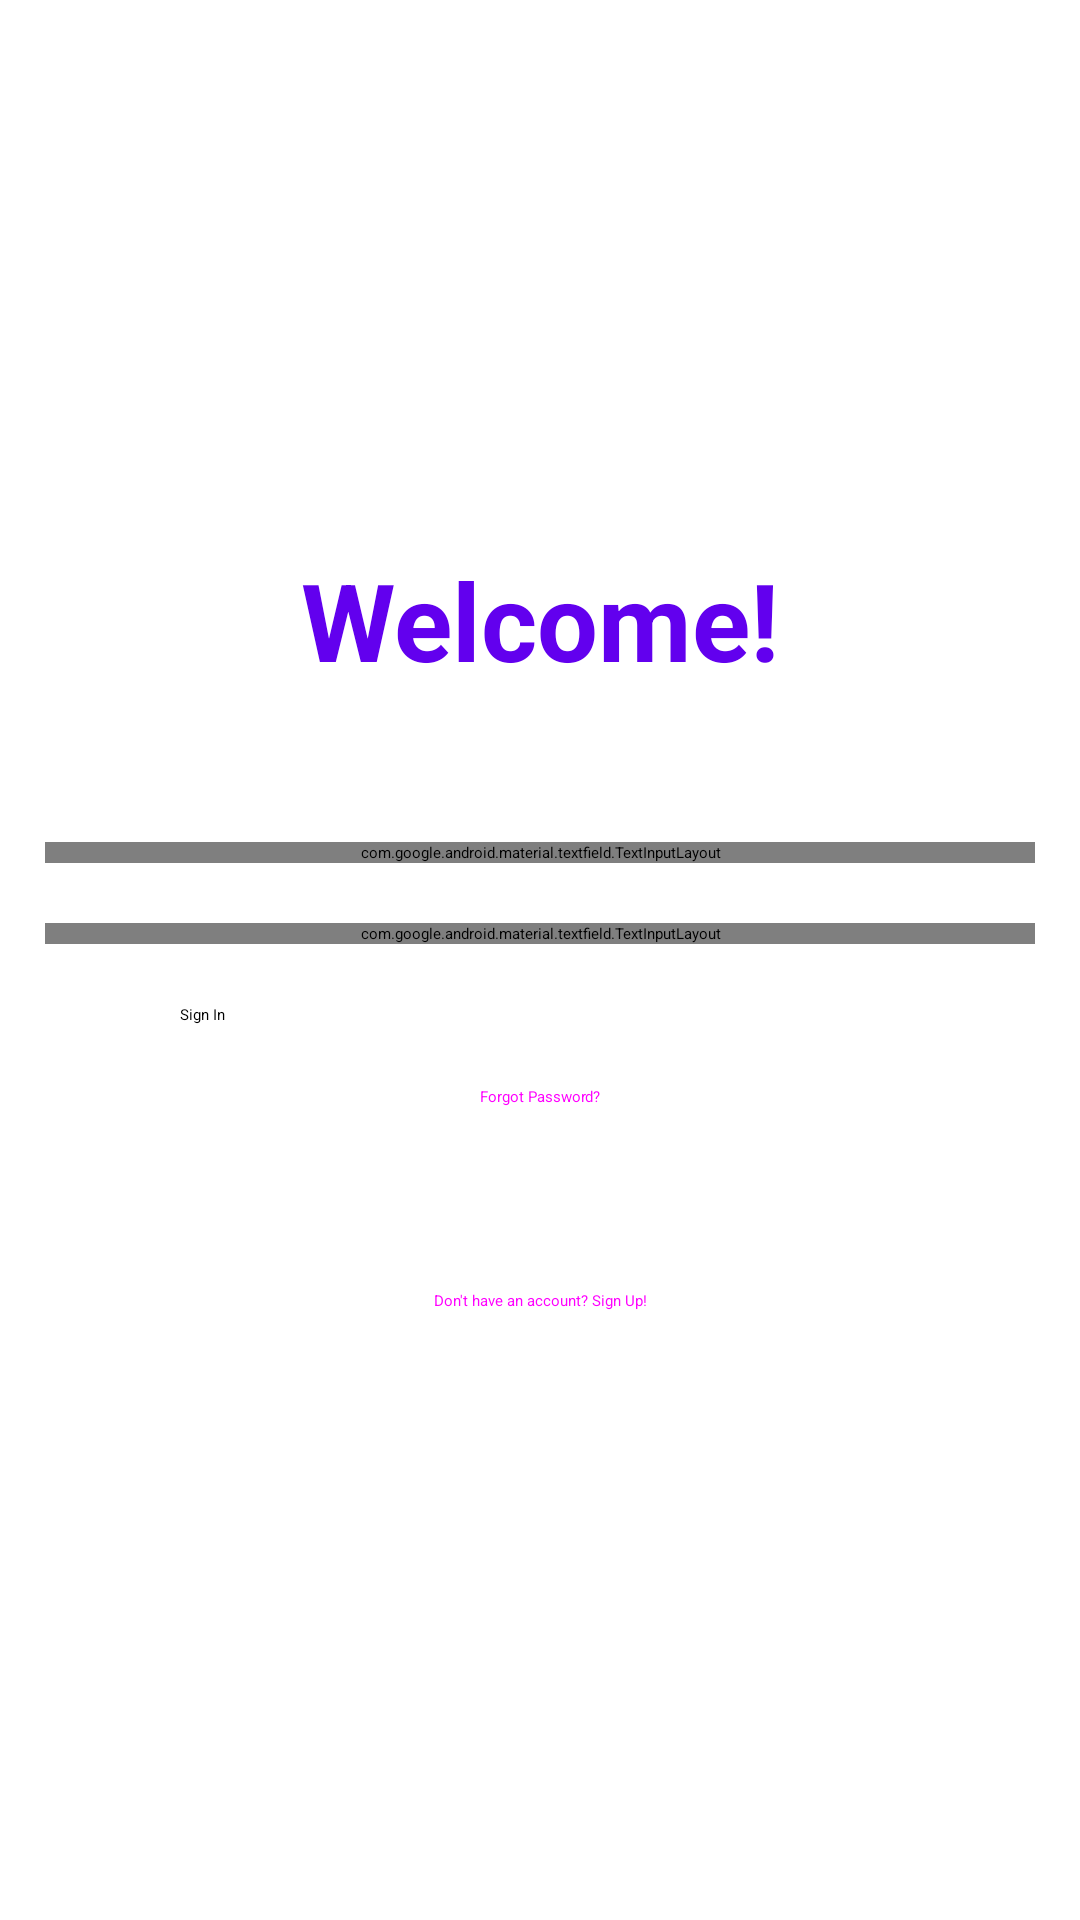

Layout XML and referenced resources for this Android screen:
<!-- AndroidManifest.xml: application theme Theme.App.Starting -->
<!-- res/layout/fragment_login.xml -->
<?xml version="1.0" encoding="utf-8"?>
<LinearLayout xmlns:android="http://schemas.android.com/apk/res/android"
    xmlns:app="http://schemas.android.com/apk/res-auto"
    android:layout_width="match_parent"
    android:layout_height="match_parent"
    android:gravity="center"
    android:orientation="vertical">

    <TextView
        style="@style/EditTextTitle"
        android:layout_marginBottom="50dp"
        android:text="@string/welcome"
        android:textAlignment="center" />

    <com.google.android.material.textfield.TextInputLayout
        android:id="@+id/usernameField"
        style="@style/Widget.MaterialComponents.TextInputLayout.OutlinedBox"
        android:layout_width="match_parent"
        android:layout_height="wrap_content"
        android:layout_marginLeft="15dp"
        android:layout_marginRight="15dp"
        android:layout_marginBottom="20dp"
        android:hint="@string/username">

        <com.google.android.material.textfield.TextInputEditText
            android:id="@+id/usernameEditText"
            android:layout_width="match_parent"
            android:layout_height="wrap_content"
            android:imeOptions="actionNext"
            android:singleLine="true" />

    </com.google.android.material.textfield.TextInputLayout>

    <com.google.android.material.textfield.TextInputLayout
        android:id="@+id/passwordField"
        style="@style/Widget.MaterialComponents.TextInputLayout.OutlinedBox"
        android:layout_width="match_parent"
        android:layout_height="wrap_content"
        android:layout_marginLeft="15dp"
        android:layout_marginRight="15dp"
        android:layout_marginBottom="20dp"
        android:hint="@string/password"
        app:endIconMode="password_toggle">

        <com.google.android.material.textfield.TextInputEditText
            android:id="@+id/passwordEditText"
            android:layout_width="match_parent"
            android:layout_height="wrap_content"
            android:imeOptions="actionDone"
            android:inputType="textPassword"
            android:singleLine="true" />

    </com.google.android.material.textfield.TextInputLayout>

    <Button
        android:id="@+id/signIn"
        android:layout_width="match_parent"
        android:layout_height="wrap_content"
        android:layout_marginLeft="60dp"
        android:layout_marginRight="60dp"
        android:text="@string/sign_in" />

    <Button
        android:id="@+id/forgotPassword"
        style="@style/Widget.MaterialComponents.Button.TextButton"
        android:layout_width="wrap_content"
        android:layout_height="wrap_content"
        android:layout_marginBottom="20dp"
        android:text="@string/forgot_password" />

    <Button
        android:id="@+id/signUp"
        style="@style/Widget.MaterialComponents.Button.TextButton"
        android:layout_width="wrap_content"
        android:layout_height="wrap_content"
        android:text="@string/sign_up" />

</LinearLayout>
<!-- resources referenced by this layout -->
<resources>
  <string name="forgot_password">Forgot Password?</string>
  <string name="password">Password</string>
  <string name="sign_in">Sign In</string>
  <string name="sign_up">Don\'t have an account? Sign Up!</string>
  <string name="username">Username</string>
  <string name="welcome">Welcome!</string>
  <style name="EditTextTitle">
          <item name="android:layout_height">wrap_content</item>
          <item name="android:layout_width">match_parent</item>
          <item name="android:gravity">center</item>
          <item name="android:textStyle">bold</item>
          <item name="android:textSize">@dimen/text_size</item>
          <item name="android:textColor">@color/purple_500</item>
      </style>
  <style name="Theme.App.Starting" parent="Theme.SplashScreen">
          <item name="windowSplashScreenBackground">@color/white</item>
          <item name="windowSplashScreenAnimatedIcon">@drawable/ic_splash_icon</item>
          <item name="windowSplashScreenAnimationDuration">200</item>
          <item name="postSplashScreenTheme">@style/Theme.TaskTracker</item>
      </style>
  <dimen name="text_size">36sp</dimen>
  <!-- drawable ic_splash_icon (drawable) -->
  <vector xmlns:android="http://schemas.android.com/apk/res/android"
      android:width="50dp"
      android:height="50dp"
      android:viewportWidth="100"
      android:viewportHeight="100">
      <group
          android:translateX="40"
          android:translateY="40">
          <path
              android:fillColor="#FF6200EE"
              android:pathData="M22.92,7.31c-0.04,-0.15 -0.11,-0.3 -0.2,-0.43 -0.04,-0.08 -0.11,-0.16 -0.18,-0.24L19.511,3.5c-0.61,-0.64 -1.72,-0.64 -2.34,0l-6.708,6.97 -0.25,0.25v0.01l-0.71,0.7 -0.7,0.71 -2.559,2.57 -0.3,0.31c-0.02,0.02 -0.03,0.03 -0.04,0.05 -0.51,0.54 -0.58,1.34 -0.2,1.96 0.01,0 0.01,0.01 0.01,0.02l0.3,0.3c0,0.01 0.01,0.02 0.02,0.03l3.009,3.12c0.31,0.32 0.73,0.5 1.17,0.5s0.87,-0.18 1.17,-0.5l2.909,-3.02 8.248,-8.57c0.07,-0.07 0.13,-0.15 0.18,-0.23 0.05,-0.07 0.09,-0.14 0.12,-0.21C23.02,8.11 23.05,7.69 22.92,7.31zM8.473,10.36l0.7,-0.71L6.834,7.21c-0.62,-0.63 -1.73,-0.63 -2.35,0l-3.019,3.15c-0.62,0.64 -0.62,1.63 0,2.27l2.609,2.71c0.13,-0.44 0.35,-0.87 0.68,-1.23 0.04,-0.05 0.08,-0.1 0.13,-0.15l0.32,-0.33 2.559,-2.57L8.473,10.36z" />
      </group>
  </vector>
  <style name="Theme.TaskTracker" parent="Theme.MaterialComponents.DayNight.NoActionBar">
          <item name="colorPrimary">@color/purple_500</item>
          <item name="colorPrimaryVariant">@color/purple_700</item>
          <item name="colorOnPrimary">@color/white</item>
          <item name="colorSecondary">@color/teal_200</item>
          <item name="colorSecondaryVariant">@color/teal_700</item>
          <item name="colorOnSecondary">@color/black</item>
      </style>
  <!-- not gathered from this repository: default colours our renderer supplied (Android Studio template values) -->
  <color name="purple_500">#FF6200EE</color>
  <color name="purple_700">#FF3700B3</color>
  <color name="teal_200">#FF03DAC5</color>
  <color name="teal_700">#FF018786</color>
  <color name="black">#FF000000</color>
  <color name="white">#FFFFFFFF</color>
</resources>
